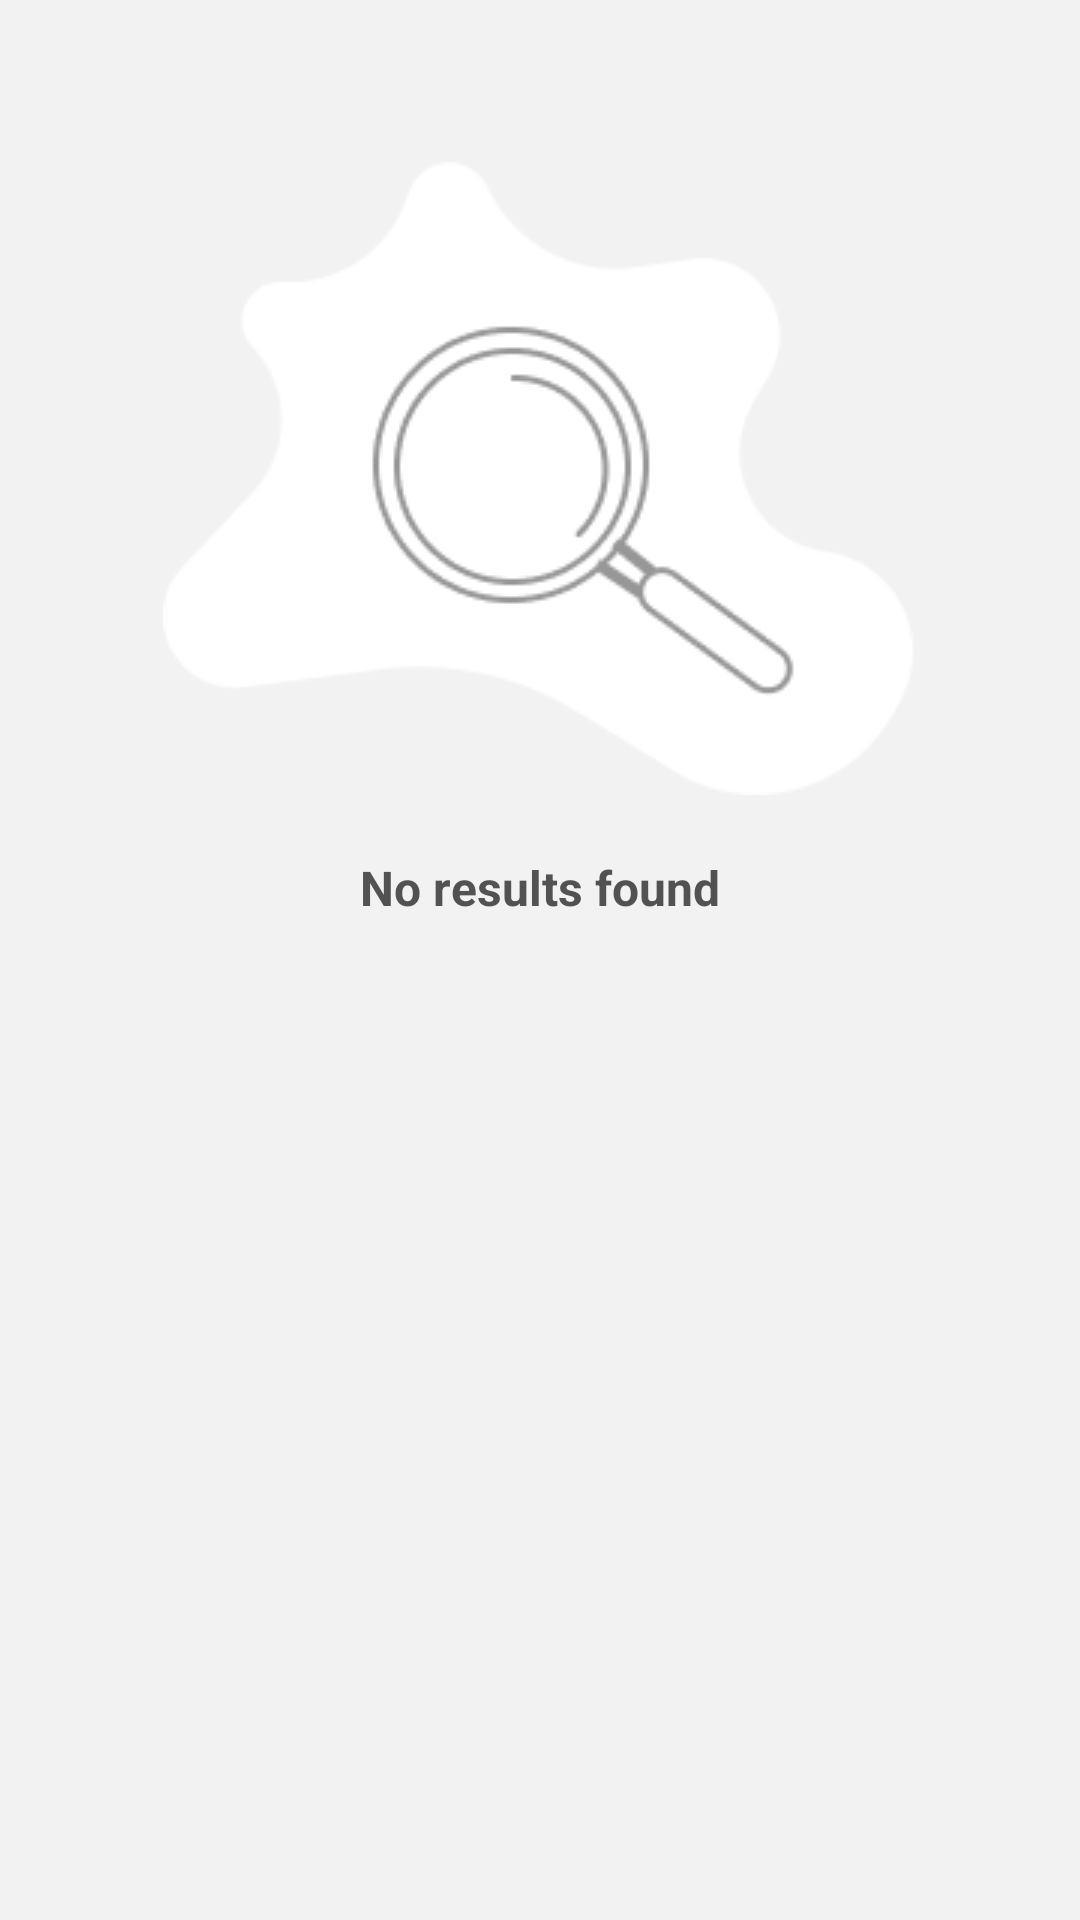

Layout XML and referenced resources for this Android screen:
<!-- AndroidManifest.xml: application theme Theme.SpaceXNews -->
<!-- res/layout/layout_no_search_result.xml -->
<?xml version="1.0" encoding="utf-8"?>
<LinearLayout xmlns:android="http://schemas.android.com/apk/res/android"
    android:background="#F2F2F2"
    android:layout_width="match_parent"
    android:layout_height="match_parent"
    android:orientation="vertical"
    android:gravity="center_horizontal">

    <ImageView android:id="@+id/ivNoResult"
        android:layout_width="wrap_content"
        android:layout_height="wrap_content"
        android:src="@drawable/ic_no_result"
        android:layout_marginTop="@dimen/margin_54" />

    <TextView
        android:layout_width="wrap_content"
        android:layout_height="wrap_content"
        android:text="@string/no_results_found"
        android:textStyle="bold"
        android:textSize="16sp"
        android:textColor="@color/text_black"
        android:layout_marginTop="@dimen/margin_20" />

</LinearLayout>
<!-- resources referenced by this layout -->
<resources>
  <color name="text_black">#525252</color>
  <dimen name="margin_20">20dp</dimen>
  <dimen name="margin_54">54dp</dimen>
  <!-- drawable ic_no_result: png bitmap (drawable, 8126 bytes) -->
  <string name="no_results_found">No results found</string>
  <style name="Theme.SpaceXNews" parent="Theme.MaterialComponents.DayNight.NoActionBar">
          
          <item name="colorPrimary">@color/purple_500</item>
          <item name="colorPrimaryVariant">@color/purple_700</item>
          <item name="colorOnPrimary">@color/white</item>
          
          <item name="colorSecondary">@color/teal_200</item>
          <item name="colorSecondaryVariant">@color/teal_700</item>
          <item name="colorOnSecondary">@color/black</item>
          
          <item name="android:statusBarColor" tools:targetApi="l">@color/white</item>
          <item name="android:windowLightStatusBar">true</item>
          
      </style>
  <color name="purple_500">#FF6200EE</color>
  <color name="purple_700">#FF3700B3</color>
  <color name="white">#FFFFFFFF</color>
  <color name="teal_200">#FF03DAC5</color>
  <color name="teal_700">#FF018786</color>
  <color name="black">#FF000000</color>
</resources>
